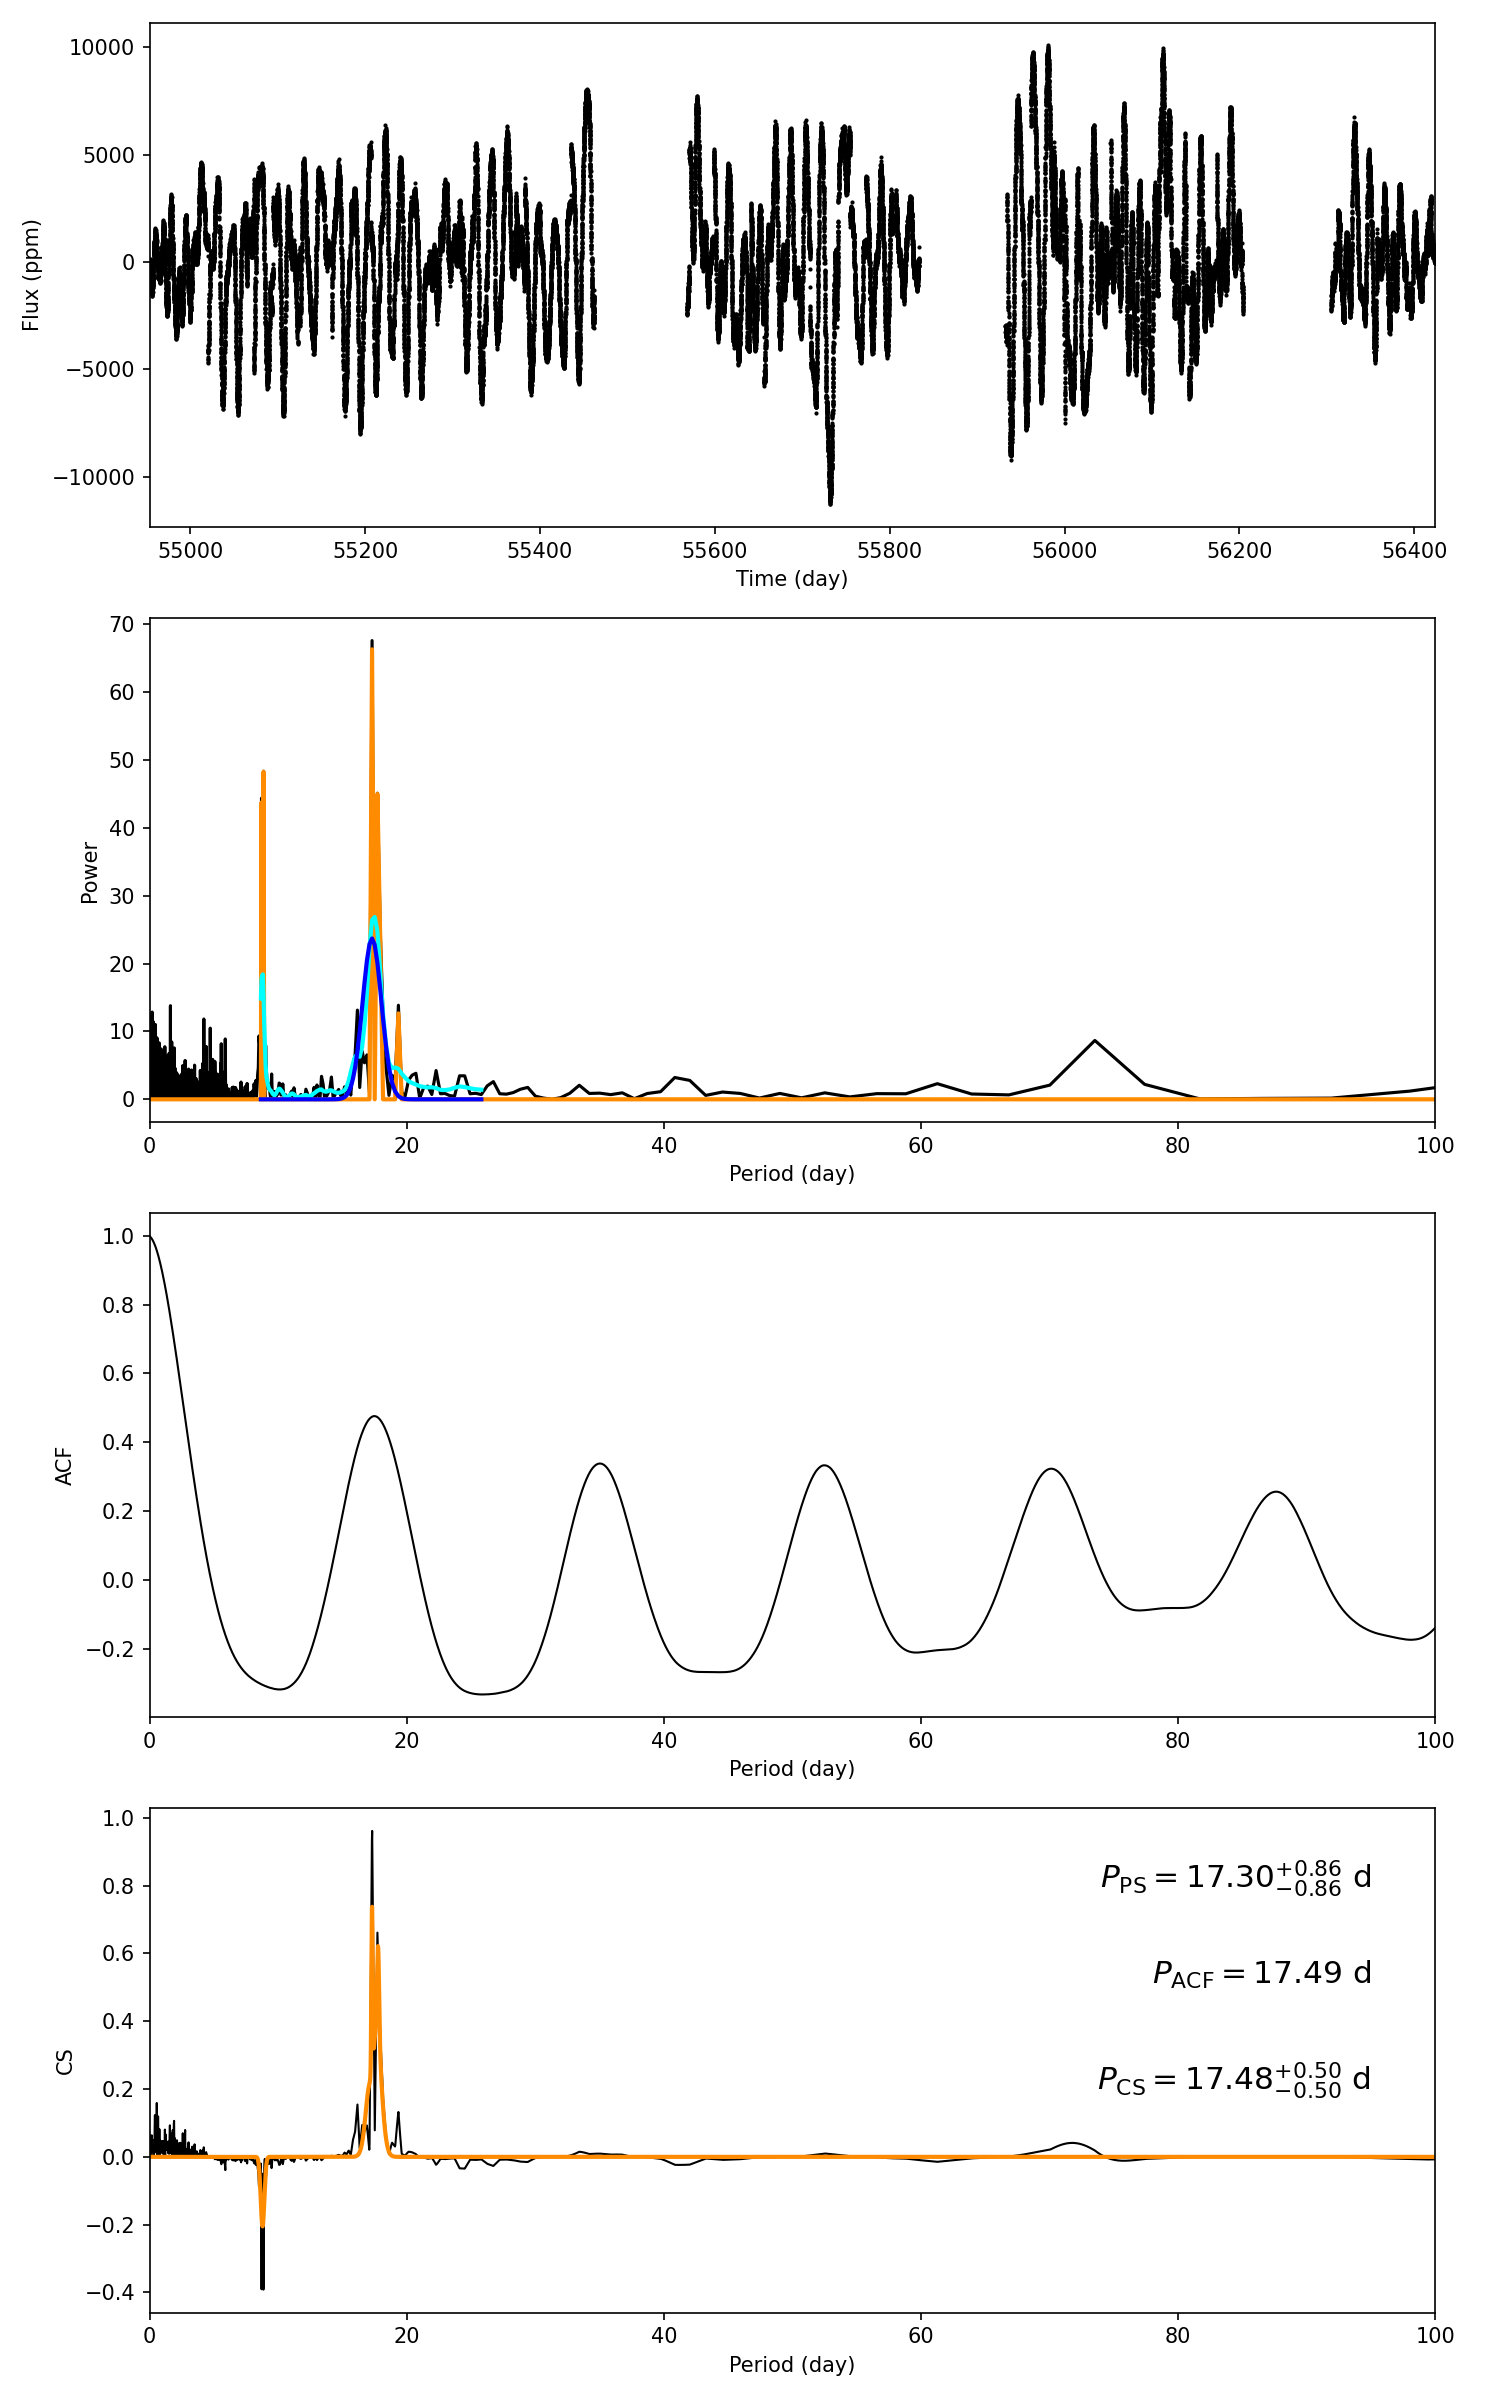

Values plotted in this chart, from the file beside it:
target_id, prot_ps, prot_acf, prot_cs, e_prot_ps, E_prot_ps, e_prot_acf, E_prot_acf, e_prot_cs, E_prot_cs, sph_ps, sph_acf, sph_cs, e_sph_ps, e_sph_acf, e_sph_cs, h_ps, fa_prob_ps, hacf, gacf, hcs
11153346, 17.3, 17.49, 17.48, 0.8606, 0.8606, -1.0, -1.0, 0.5031, 0.5031, 3000, 2885, 2888, 911.8, 1009, 1013, 67.56, 4.5399355458310145e-30, 0.7873, 0.4632, 0.9616
